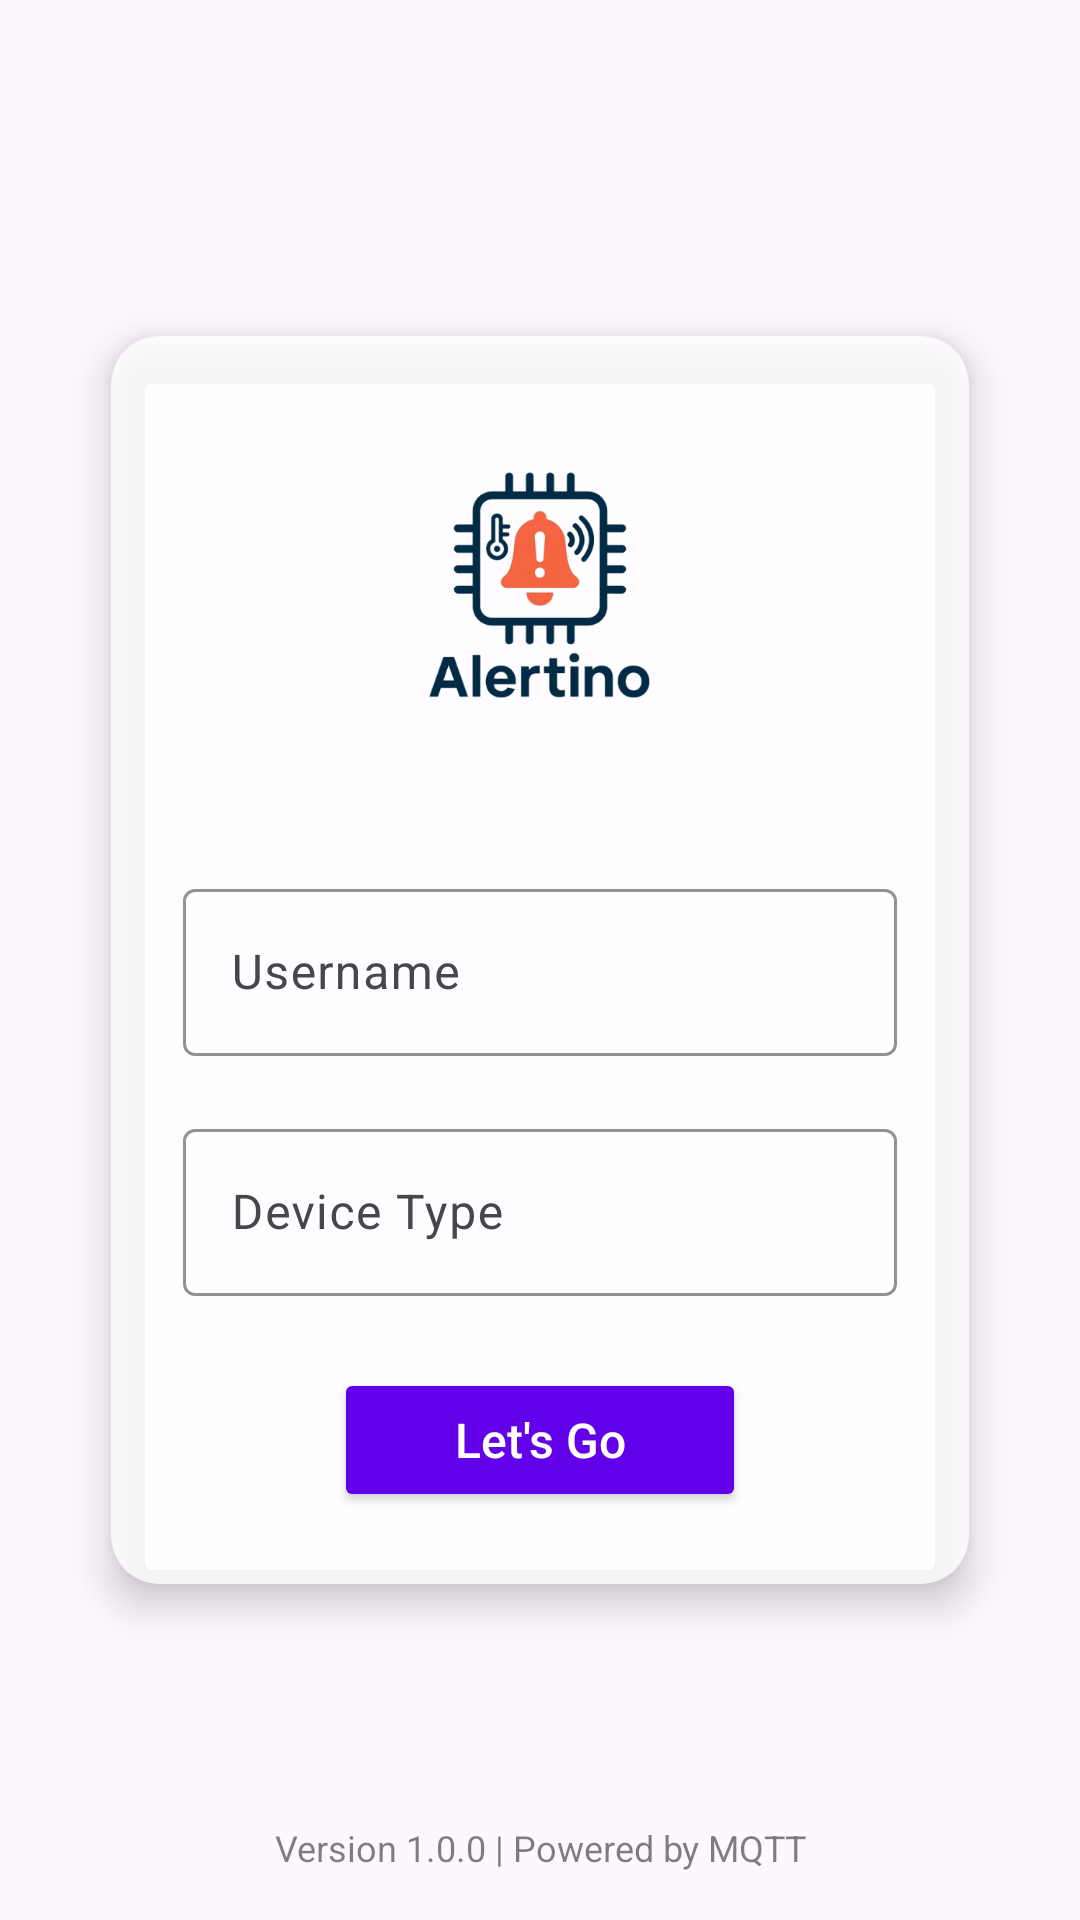

Produce the Android XML layout that renders to this screen, including the resource entries it uses.
<!-- AndroidManifest.xml: application theme Theme.MQTTAlert -->
<!-- res/layout/activity_login.xml -->
<?xml version="1.0" encoding="utf-8"?>
<RelativeLayout xmlns:android="http://schemas.android.com/apk/res/android"
    xmlns:app="http://schemas.android.com/apk/res-auto"
    android:layout_width="match_parent"
    android:layout_height="match_parent"
    android:background="@drawable/bg2">

    
    <androidx.cardview.widget.CardView
        android:layout_width="match_parent"
        android:layout_height="wrap_content"
        android:layout_centerInParent="true"
        android:layout_marginHorizontal="24dp"
        app:cardBackgroundColor="#CCFFFFFF"
        app:cardCornerRadius="16dp"
        app:cardElevation="8dp"
        app:cardUseCompatPadding="true">

        <LinearLayout
            android:layout_width="match_parent"
            android:layout_height="wrap_content"
            android:orientation="vertical"
            android:gravity="center"
            android:padding="24dp">

            
            <ImageView
                android:id="@+id/logo"
                android:layout_width="120dp"
                android:layout_height="120dp"
                android:src="@drawable/alertinologo"
                android:contentDescription="App Logo"
                android:layout_marginBottom="32dp"/>

            
            <com.google.android.material.textfield.TextInputLayout
                android:id="@+id/usernameInputLayout"
                android:layout_width="match_parent"
                android:layout_height="wrap_content"
                app:hintTextAppearance="@style/TextAppearance.AppCompat.Medium"
                android:hint="Username"
                android:layout_marginBottom="16dp"
                app:boxBackgroundMode="outline"
                app:boxStrokeColor="#6200EA"
                app:hintTextColor="#6200EA">

                <com.google.android.material.textfield.TextInputEditText
                    android:id="@+id/usernameEditText"
                    android:layout_width="match_parent"
                    android:layout_height="wrap_content"
                    android:inputType="text"
                    android:maxLength="20"
                    android:textColor="#000000"
                    android:textSize="16sp"/>
            </com.google.android.material.textfield.TextInputLayout>

            
            <com.google.android.material.textfield.TextInputLayout
                android:id="@+id/deviceTypeInputLayout"
                android:layout_width="match_parent"
                android:layout_height="wrap_content"
                app:hintTextAppearance="@style/TextAppearance.AppCompat.Medium"
                android:hint="Device Type"
                android:layout_marginBottom="24dp"
                app:boxBackgroundMode="outline"
                app:boxStrokeColor="#6200EA"
                app:hintTextColor="#6200EA">

                <com.google.android.material.textfield.TextInputEditText
                    android:id="@+id/deviceTypeEditText"
                    android:layout_width="match_parent"
                    android:layout_height="wrap_content"
                    android:inputType="text"
                    android:textColor="#000000"
                    android:textSize="16sp"/>
            </com.google.android.material.textfield.TextInputLayout>

            
            <Button
                android:id="@+id/loginButton"
                android:layout_width="wrap_content"
                android:layout_height="wrap_content"
                android:text="Let's Go"
                android:backgroundTint="#6200EA"
                android:textColor="#FFFFFF"
                android:paddingHorizontal="40dp"
                android:paddingVertical="12dp"
                android:elevation="4dp"
                android:textSize="16sp"
                android:textAllCaps="false"
                app:cornerRadius="8dp"/>

        </LinearLayout>
    </androidx.cardview.widget.CardView>

    
    <TextView
        android:id="@+id/versionTextView"
        android:layout_width="wrap_content"
        android:layout_height="wrap_content"
        android:layout_alignParentBottom="true"
        android:layout_centerHorizontal="true"
        android:layout_marginBottom="16dp"
        android:text="Version 1.0.0 | Powered by MQTT"
        android:textColor="#80000000"
        android:textSize="12sp"
        android:textAlignment="center"/>

</RelativeLayout>
<!-- resources referenced by this layout -->
<resources>
  <!-- drawable alertinologo: png bitmap (drawable, 91732 bytes) -->
  <style name="Theme.MQTTAlert" parent="Base.Theme.MQTTAlert" />
  <style name="Base.Theme.MQTTAlert" parent="Theme.Material3.DayNight.NoActionBar">
          
          
      </style>
</resources>
